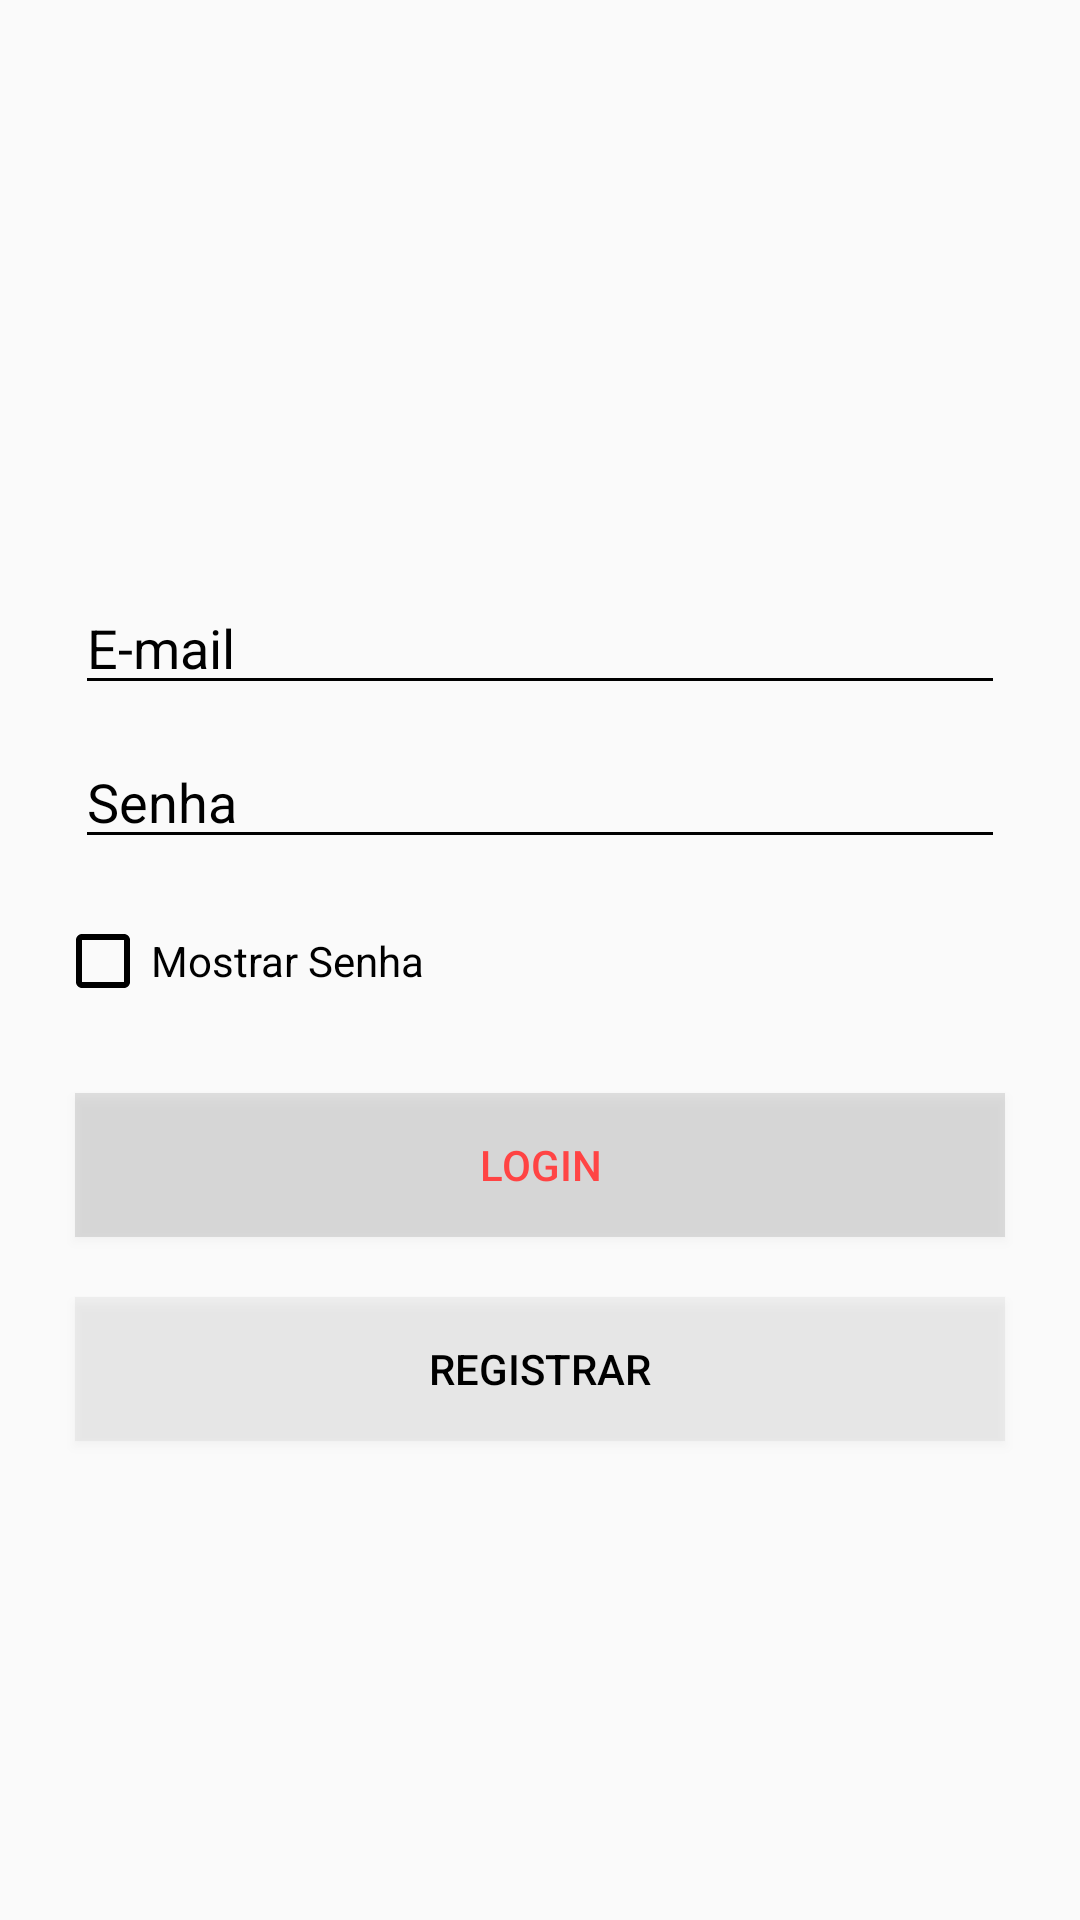

The Android layout XML behind this screen, and the referenced resources:
<!-- AndroidManifest.xml: application theme Theme.S7ven -->
<!-- res/layout/activity_login.xml -->
<?xml version="1.0" encoding="utf-8"?>
<LinearLayout xmlns:android="http://schemas.android.com/apk/res/android"
    xmlns:app="http://schemas.android.com/apk/res-auto"
    xmlns:tools="http://schemas.android.com/tools"
    android:layout_width="match_parent"
    android:layout_height="match_parent"
    android:gravity="center"
    android:maxWidth="250dp"
    android:orientation="vertical"
    tools:context=".ActivityLogin.Login">

    <ImageView
        android:id="@+id/imageView"
        android:layout_width="wrap_content"
        android:layout_height="wrap_content"
        android:layout_marginBottom="70dp"
        app:srcCompat=""
        tools:layout_editor_absoluteX="91dp"
        tools:layout_editor_absoluteY="71dp" />

    <EditText
        android:id="@+id/edt_email"
        android:layout_width="wrap_content"
        android:layout_height="wrap_content"
        android:layout_marginLeft="25dp"
        android:layout_marginRight="25dp"
        android:maxWidth="250dp"
        android:minWidth="380dp"
        android:backgroundTint="@color/black"
        android:hint="E-mail"
        android:inputType="textEmailAddress"
        android:textColor="@color/black"
        android:textColorHint="@color/black" />

    <EditText
        android:id="@+id/edt_senha"
        android:layout_width="wrap_content"
        android:layout_height="wrap_content"
        android:layout_marginTop="10dp"
        android:layout_marginLeft="25dp"
        android:layout_marginRight="25dp"
        android:maxWidth="250dp"
        android:minWidth="380dp"
        android:backgroundTint="@color/black"
        android:hint="Senha"
        android:inputType="textPassword"
        android:textColor="@color/black"
        android:textColorHint="@color/black" />

    <CheckBox
        android:id="@+id/ckb_mostrar_senha"
        android:layout_width="wrap_content"
        android:layout_height="wrap_content"
        android:layout_marginTop="10dp"
        android:layout_marginRight="100dp"
        android:buttonTint="@color/black"
        android:maxWidth="250dp"
        android:minHeight="48dp"
        android:text="Mostrar Senha"
        android:textColor="@color/black" />


    <Button
        android:id="@+id/btn_login"
        android:layout_width="wrap_content"
        android:layout_height="wrap_content"
        android:layout_marginTop="20dp"
        android:layout_marginLeft="25dp"
        android:layout_marginRight="25dp"
        android:maxWidth="250dp"
        android:minWidth="380dp"
        android:background="@color/grey_black"
        android:shadowColor="@color/black"
        android:text="Login"
        android:textColor="@android:color/holo_red_light" />

    <Button
        android:id="@+id/btn_registrar"
        android:layout_width="wrap_content"
        android:layout_height="wrap_content"
        android:layout_marginTop="20dp"
        android:layout_marginLeft="25dp"
        android:layout_marginRight="25dp"
        android:maxWidth="250dp"
        android:minWidth="380dp"
        android:background="@color/grey"
        android:shadowColor="@color/black"
        android:text="Registrar"
        android:textColor="@color/black" />


    <ProgressBar
        android:id="@+id/loginProgressBar"
        style="@style/Widget.AppCompat.ProgressBar.Horizontal"
        android:layout_width="match_parent"
        android:layout_height="wrap_content"
        android:layout_marginTop="20dp"
        android:indeterminate="true"
        android:indeterminateTint="@color/black"
        android:visibility="invisible" />
</LinearLayout>
<!-- resources referenced by this layout -->
<resources>
  <color name="black">#FF000000</color>
  <color name="grey">#30BCBCBC</color>
  <color name="grey_black">#30686868</color>
  <style name="Theme.S7ven" parent="Theme.AppCompat.Light.NoActionBar">
          
          <item name="colorPrimary">@color/purple_500</item>
          <item name="colorPrimaryVariant">@color/purple_700</item>
          <item name="colorOnPrimary">@color/white</item>
          
          <item name="colorSecondary">@color/teal_200</item>
          <item name="colorSecondaryVariant">@color/teal_700</item>
          <item name="colorOnSecondary">@color/black</item>
          
          
          
      </style>
  <color name="purple_500">#FF6200EE</color>
  <color name="purple_700">#FF3700B3</color>
  <color name="white">#FFFFFFFF</color>
  <color name="teal_200">#FF03DAC5</color>
  <color name="teal_700">#FF018786</color>
</resources>
